Dataset: Children Dataset (GitHub, KaiserTrelles/Cardiac-Decision-Support-System-IoMT-AI-DDS). Classes: AFIB, AVNRT, AVRT, atrial paced, normal, PJC, preexcitated PAC, ventricular paced.

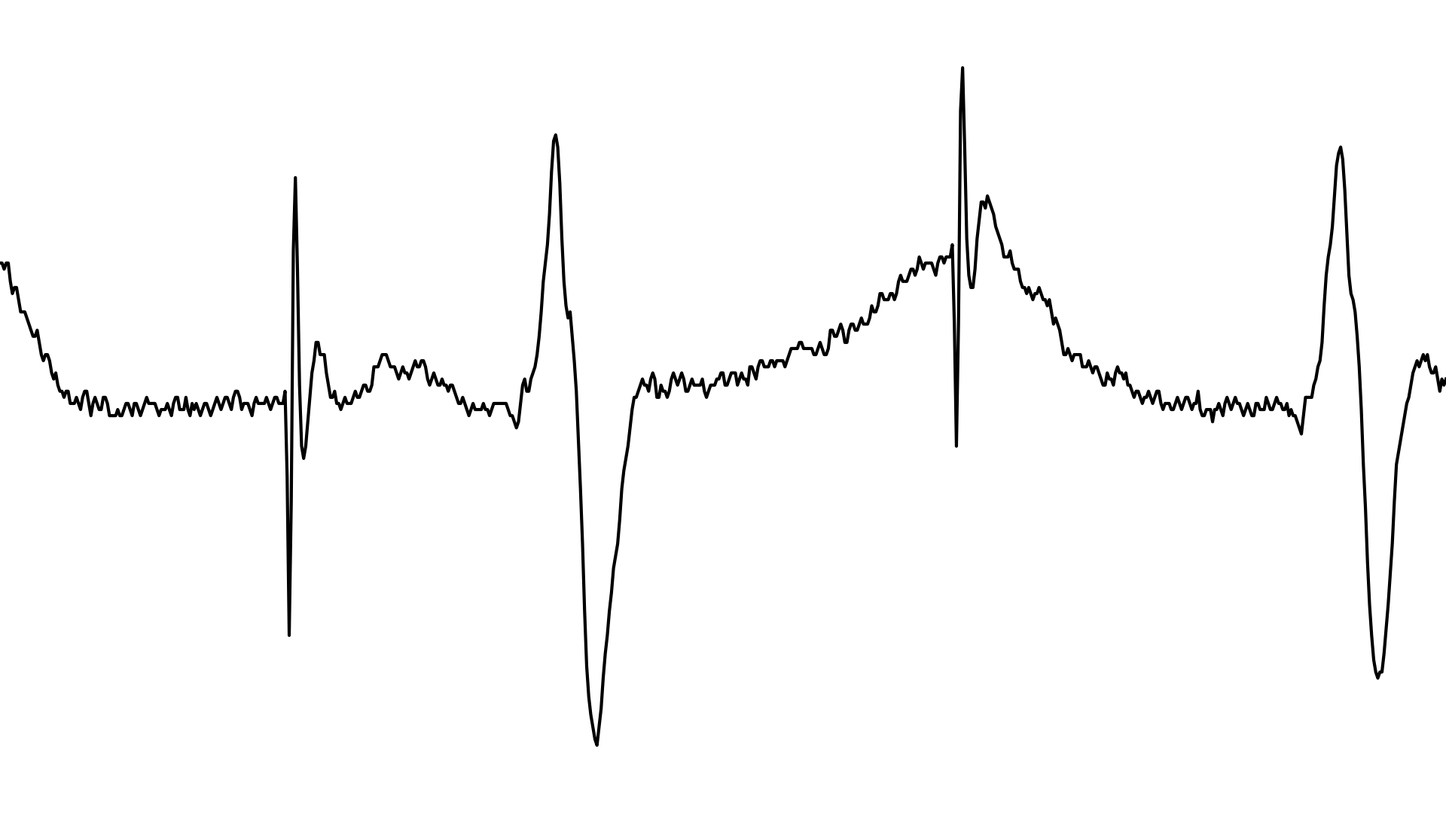
Label: atrial paced

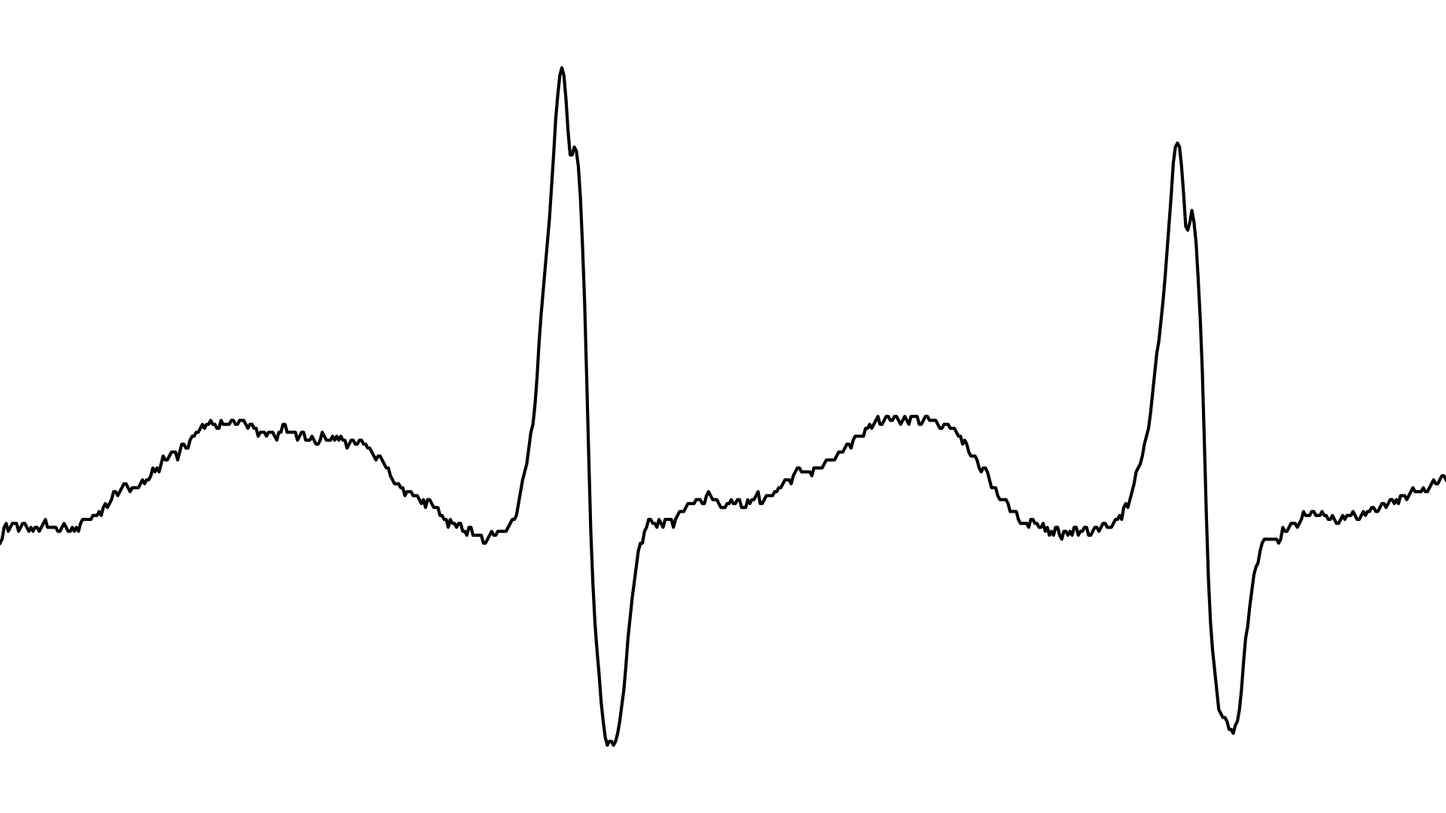
Label: AFIB

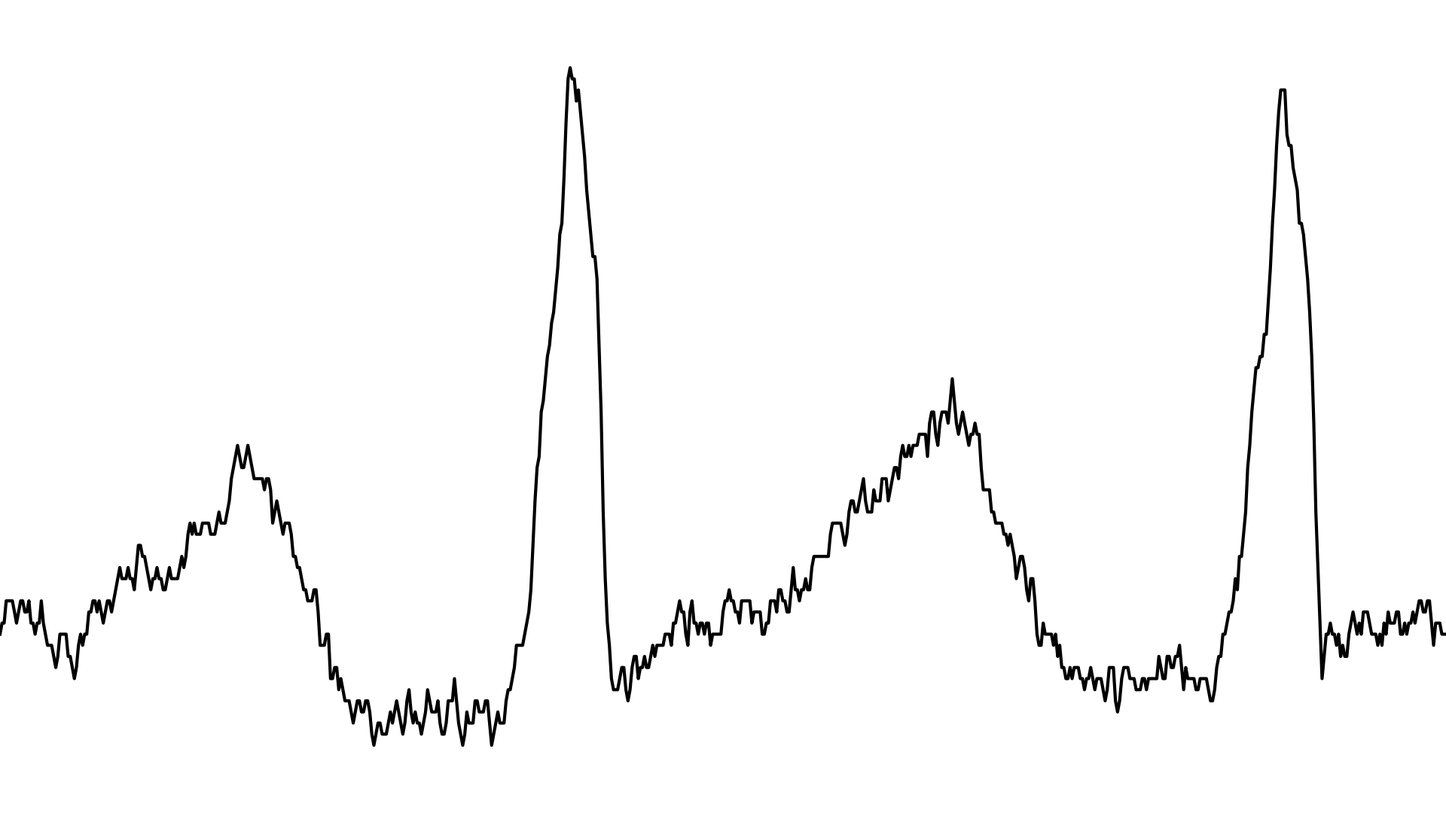
Label: AVNRT

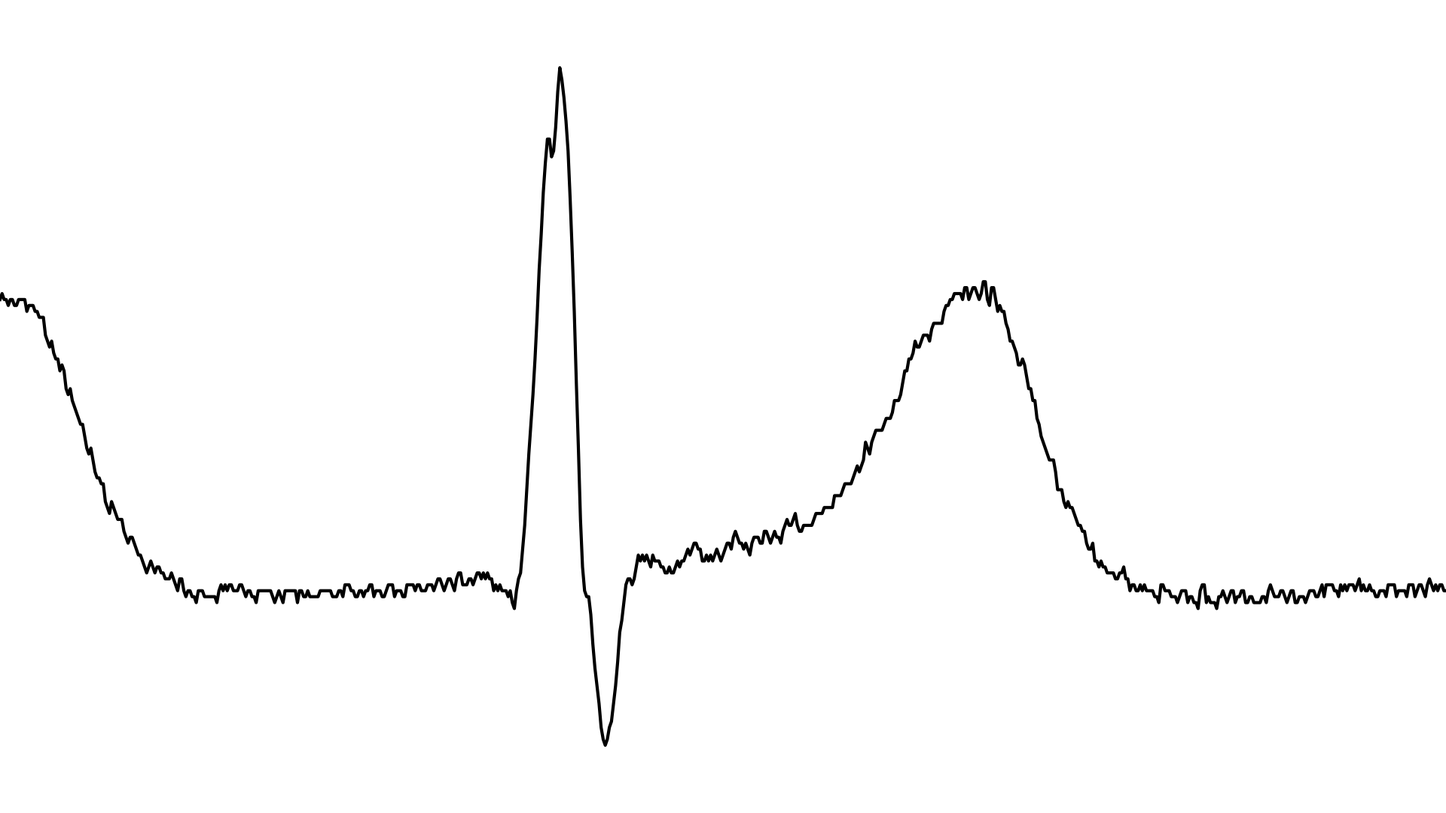
Label: PJC

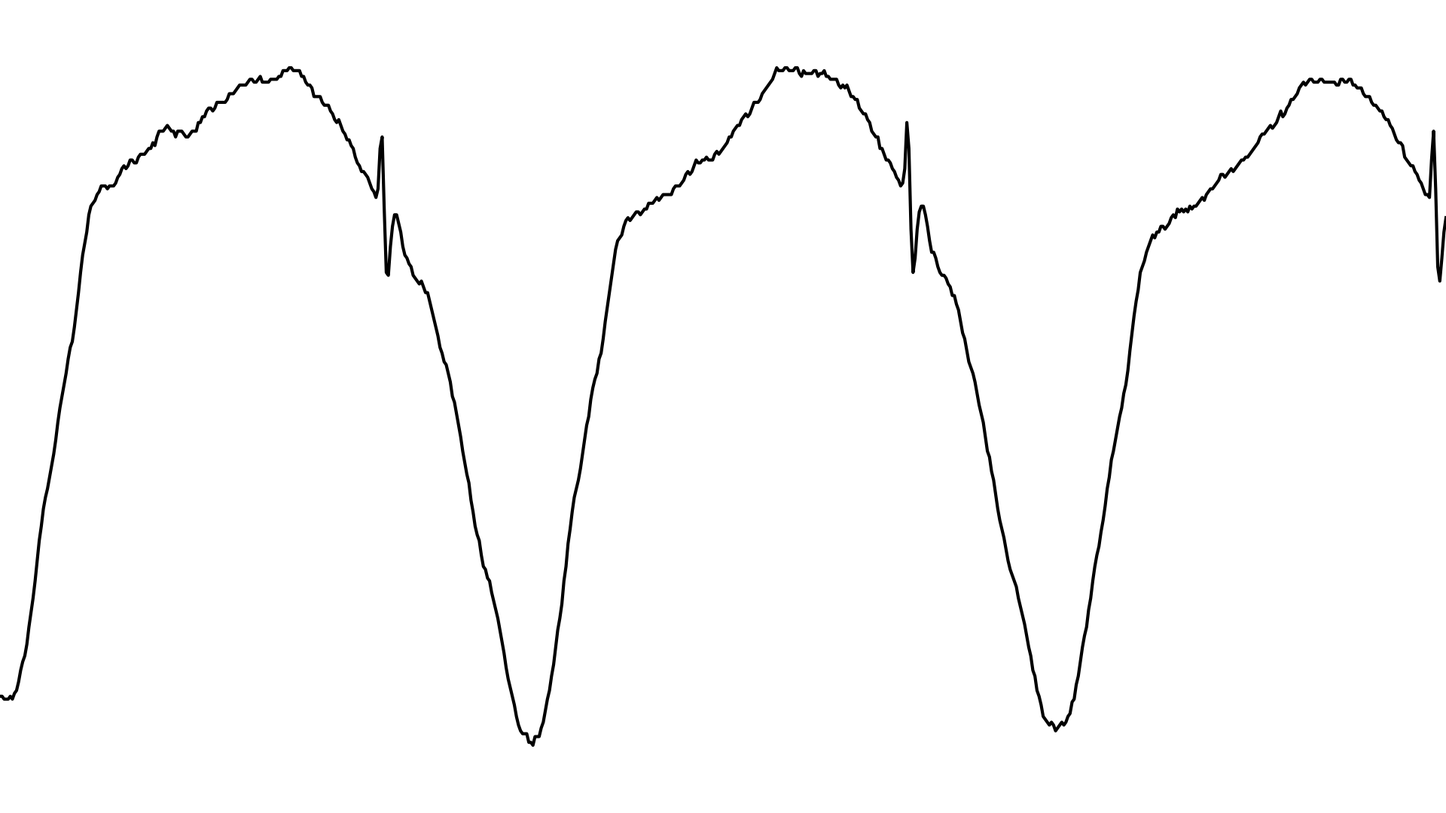
Label: ventricular paced

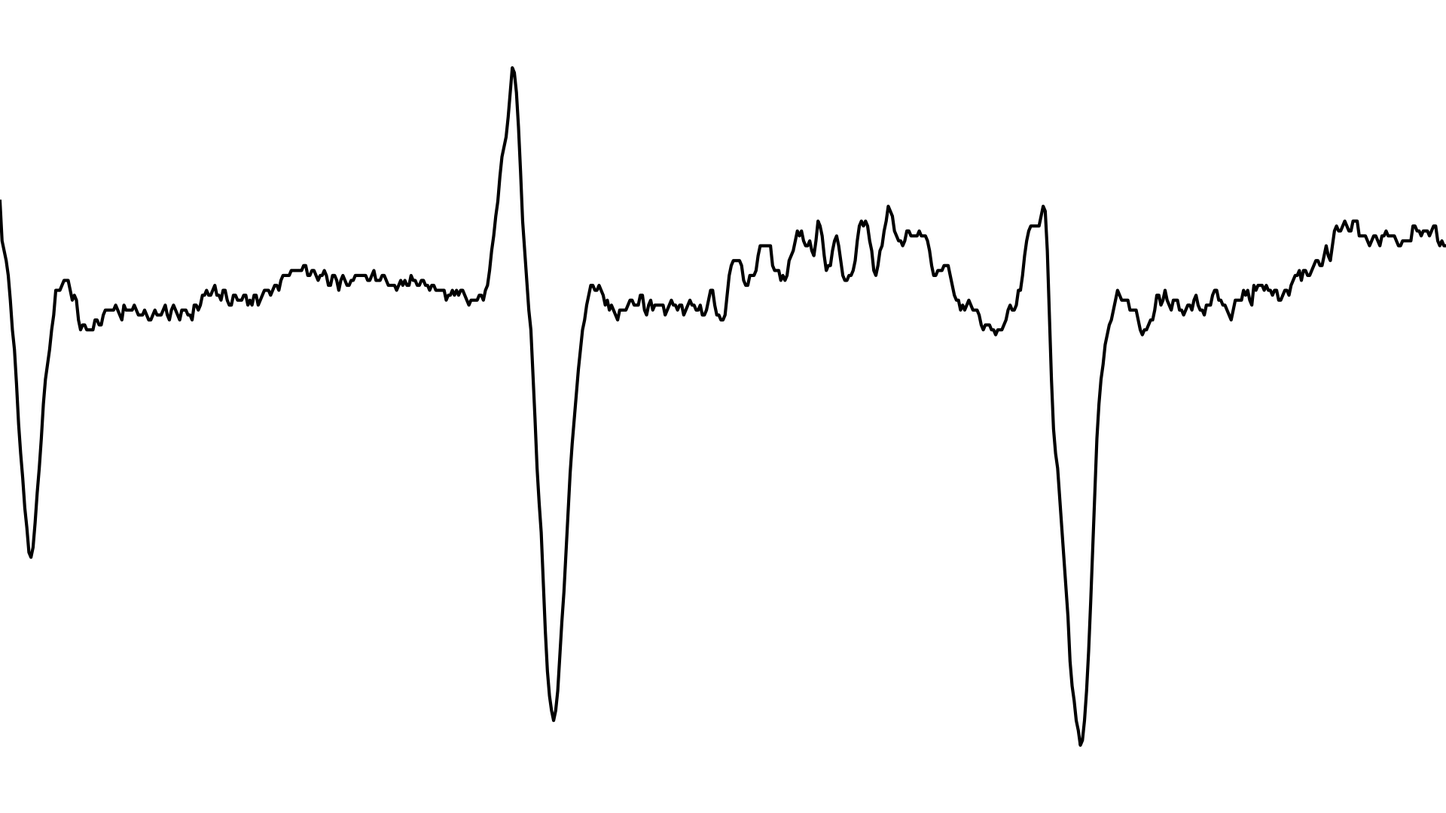
Label: AVRT
